Run: headless pygame with SDL's dummy video driver; simulated clock (each Clock.tick advances the game by its frame time, no real sleeping); random seed 0; keys injected as events and as key.get_pressed() state; mouse plan: one left click at the window centre at the start of phase 2, then a move to the lower-right quarter at the start of phase 3.
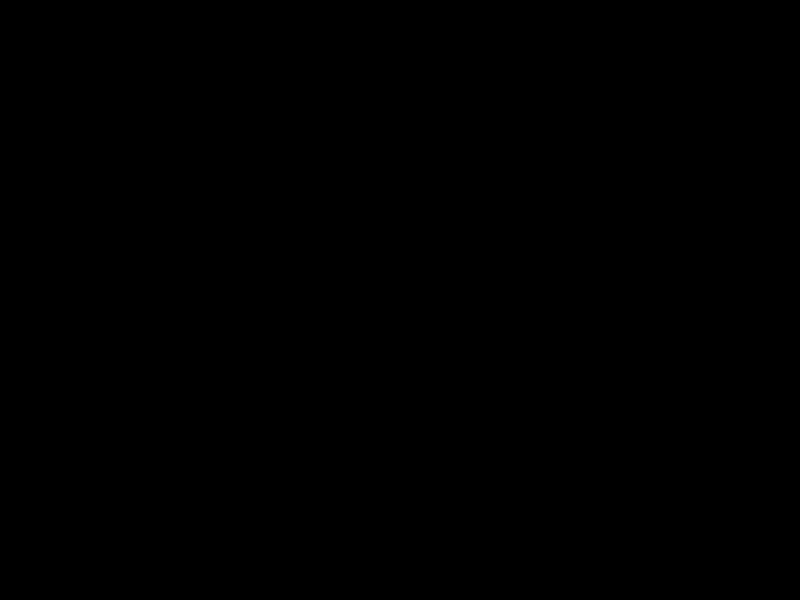
Frame 1 of 4 · flips 1–60 · no input
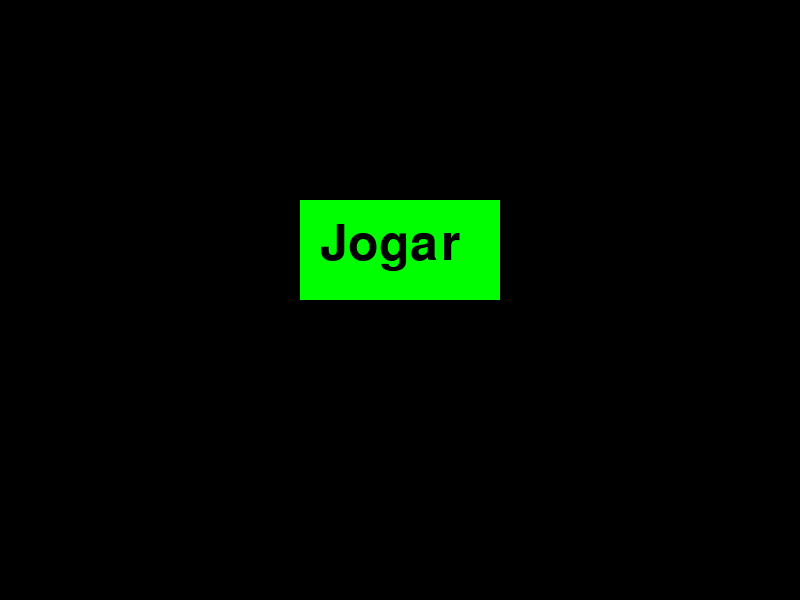
Frame 2 of 4 · flips 61–180 · clicked the window centre · tapped SPACE, RETURN · held RIGHT (→), D
Frame 3 of 4 · flips 181–300 · moved the mouse to the lower-right quarter · held DOWN (↓), S · screen unchanged from frame 2, image omitted
Frame 4 of 4 · flips 301–420 · held LEFT (←), A, UP (↑), W · screen unchanged from frame 3, image omitted

The pygame program that drew these frames:

import pygame

pygame.init()

screen = pygame.display.set_mode((800, 600))
pygame.display.set_caption('Jogo e Fases')

#Cores do jogo
PRETO = (0, 0, 0)
BRANCO = (255, 255, 255)
VERMELHO = (255, 0, 0)
VERDE = (0, 255, 0)
AZUL = (0, 0, 255)
AMARELO = (255, 255, 0)

#Fontes
font = pygame.font.Font(None, 74)
small_font = pygame.font.Font(None, 36)

#estados do jogo
MENU = 0
Game = 1
GameOver = 2

#Variável de estado
game_state = MENU

#posiçao inicial do player
player_pos = [400, 300]

#Função para desenhar o menu

def draw_menu():
    screen.fill(PRETO)
    play_button = pygame.Rect(300, 200, 200, 100)
    pygame.draw.rect(screen, VERDE, play_button)
    text = font.render('Jogar', True, PRETO)
    screen.blit(text, (320, 220))
    return play_button

#Função para desenhar o jogo
def draw_game(player_pos):
    screen.fill(BRANCO)
    player = pygame.Rect(player_pos[0], player_pos[1], 50, 50)
    pygame.draw.rect(screen, VERMELHO, player)
    enemy = pygame.Rect(600, 300, 50, 50)
    pygame.draw.circle(screen, AZUL, (enemy.x, enemy.y), 25)
    return player, enemy

#Função para desenhar a tela de game over
def draw_game_over():
    screen.fill(AMARELO)
    text = font.render('Game Over', True, BRANCO)
    screen.blit(text, (300, 200))
    menu_button = pygame.Rect(300, 300, 400, 100)
    pygame.draw.rect(screen, PRETO, menu_button)
    text_button = small_font.render('Retornar ao Menu', True, BRANCO)
    screen.blit(text_button, (310, 320))
    return menu_button

#Loop principal do jogo
clock = pygame.time.Clock()
running = True
speed = 300
dt = 0

while running:
    
    for event in pygame.event.get():
        if event.type == pygame.QUIT:
            running = False   
        
        if game_state == MENU:
            play_button = draw_menu()
            if event.type == pygame.MOUSEBUTTONDOWN:
                if play_button.collidepoint(event.pos):
                    game_state = Game

        elif game_state == Game:
           keys = pygame.key.get_pressed()
           if keys[pygame.K_LEFT]: player_pos[0] -= speed * dt
           if keys[pygame.K_RIGHT]: player_pos[0] += speed * dt
           if keys[pygame.K_UP]: player_pos[1] -= speed * dt
           if keys[pygame.K_DOWN]: player_pos[1] += speed * dt
           
           player, enemy = draw_game(player_pos)
           if player.colliderect(enemy):
               game_state = GameOver

        elif game_state == GameOver:
            menu_button = draw_game_over()
            if event.type == pygame.MOUSEBUTTONDOWN:
                if menu_button.collidepoint(event.pos):
                    game_state = MENU

    dt = clock.tick(30) / 1000
    pygame.display.flip()
pygame.quit()
